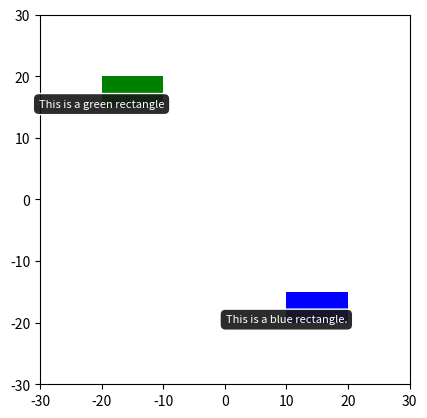

Python code for this plot:
%matplotlib inline

import matplotlib.pyplot as plt
import xml.etree.ElementTree as ET
from io import BytesIO

ET.register_namespace("", "http://www.w3.org/2000/svg")

fig, ax = plt.subplots()

# Create patches to which tooltips will be assigned.
rect1 = plt.Rectangle((10, -20), 10, 5, fc='blue')
rect2 = plt.Rectangle((-20, 15), 10, 5, fc='green')

shapes = [rect1, rect2]
labels = ['This is a blue rectangle.', 'This is a green rectangle']

for i, (item, label) in enumerate(zip(shapes, labels)):
    patch = ax.add_patch(item)
    annotate = ax.annotate(labels[i], xy=item.get_xy(), xytext=(0, 0),
                           textcoords='offset points', color='w', ha='center',
                           fontsize=8, bbox=dict(boxstyle='round, pad=.5',
                                                 fc=(.1, .1, .1, .92),
                                                 ec=(1., 1., 1.), lw=1,
                                                 zorder=1))

    ax.add_patch(patch)
    patch.set_gid('mypatch_{:03d}'.format(i))
    annotate.set_gid('mytooltip_{:03d}'.format(i))

# Save the figure in a fake file object
ax.set_xlim(-30, 30)
ax.set_ylim(-30, 30)
ax.set_aspect('equal')

f = BytesIO()
plt.savefig(f, format="svg")

# --- Add interactivity ---

# Create XML tree from the SVG file.
tree, xmlid = ET.XMLID(f.getvalue())
tree.set('onload', 'init(event)')

for i in shapes:
    # Get the index of the shape
    index = shapes.index(i)
    # Hide the tooltips
    tooltip = xmlid['mytooltip_{:03d}'.format(index)]
    tooltip.set('visibility', 'hidden')
    # Assign onmouseover and onmouseout callbacks to patches.
    mypatch = xmlid['mypatch_{:03d}'.format(index)]
    mypatch.set('onmouseover', "ShowTooltip(this)")
    mypatch.set('onmouseout', "HideTooltip(this)")

# This is the script defining the ShowTooltip and HideTooltip functions.
script = """
    <script type="text/ecmascript">
    <![CDATA[

    function init(event) {
        if ( window.svgDocument == null ) {
            svgDocument = event.target.ownerDocument;
            }
        }

    function ShowTooltip(obj) {
        var cur = obj.id.split("_")[1];
        var tip = svgDocument.getElementById('mytooltip_' + cur);
        tip.setAttribute('visibility', "visible")
        }

    function HideTooltip(obj) {
        var cur = obj.id.split("_")[1];
        var tip = svgDocument.getElementById('mytooltip_' + cur);
        tip.setAttribute('visibility', "hidden")
        }

    ]]>
    </script>
    """

# Insert the script at the top of the file and save it.
tree.insert(0, ET.XML(script))
ET.ElementTree(tree).write('svg_tooltip.svg')